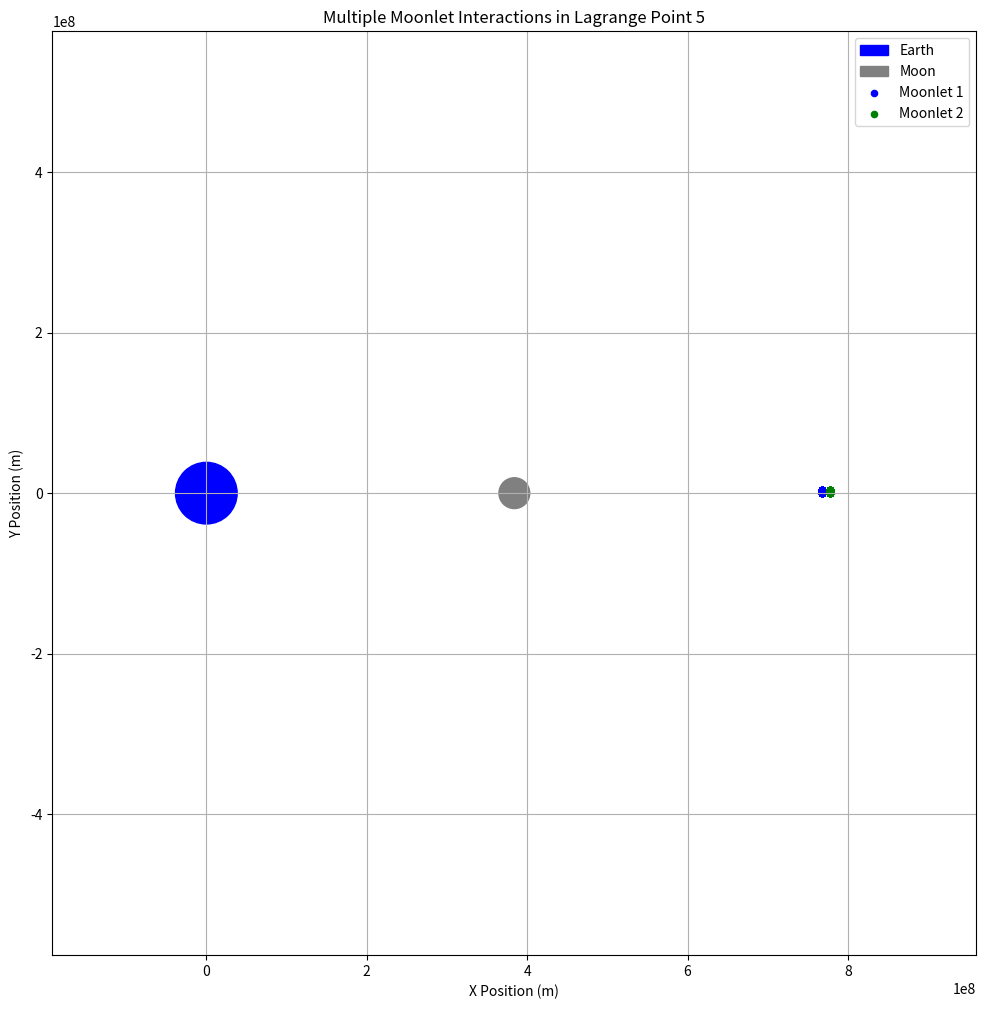

Source code (Python):
import numpy as np
from scipy.integrate import odeint
import matplotlib.pyplot as plt

G = 6.67e-11  # N * m^2 / kg^2
M_earth = 5.97e24  # kg
R_earth_moon = 3.84e8  # meters

def gravitational_force(x, y, M1, M2):
    r = np.sqrt(x ** 2 + y ** 2)
    force_x = -G * M1 * x / r ** 3 - G * M2 * x / r ** 3
    force_y = -G * M1 * y / r ** 3 - G * M2 * y / r ** 3
    return force_x, force_y

def equations_of_motion(state, t, M1, M2, M3, M4):
    x1, y1, vx1, vy1, x2, y2, vx2, vy2 = state
    force_x1, force_y1 = gravitational_force(x1 - x2, y1 - y2, M1, M2)
    force_x2, force_y2 = gravitational_force(x2 - x1, y2 - y1, M3, M4)

    dx1dt = vx1
    dy1dt = vy1
    dvx1dt = (force_x1 / M2) + (force_x2 / M4)
    dvy1dt = (force_y1 / M2) + (force_y2 / M4)

    dx2dt = vx2
    dy2dt = vy2
    dvx2dt = (force_x2 / M4) + (force_x1 / M2)
    dvy2dt = (force_y2 / M4) + (force_y1 / M2)

    return [dx1dt, dy1dt, dvx1dt, dvy1dt, dx2dt, dy2dt, dvx2dt, dvy2dt]

def lagrange_point_l5_location(theta, distance_earth_moon):
    x_l5 = distance_earth_moon * np.cos(theta)
    y_l5 = -distance_earth_moon * np.sin(theta)
    return x_l5, y_l5

def simulate_orbit(moonlet_mass1, moonlet_mass2, initial_distance_earth_moon, time_span, time_step):
    theta_moon = 0  # moon angle
    theta_l5 = np.pi  #l5 angle

    initial_state = [R_earth_moon + initial_distance_earth_moon, 0, 0, 2 * np.pi * R_earth_moon / (27.3 * 24 * 3600),
                     R_earth_moon + initial_distance_earth_moon + 1e7, 0, 0,
                     2 * np.pi * R_earth_moon / (27.3 * 24 * 3600)]  # Initial positions and velocities

    times = np.arange(0, time_span * 365, time_step)  # Time span is in years, convert to days

    moonlet_timeseries = []

    for t in times:
        theta_moon = (2 * np.pi * t) / (27.3 * 24 * 3600)  # Update Moon's angle based on its orbital period
        x_l5, y_l5 = lagrange_point_l5_location(theta_l5, R_earth_moon + initial_distance_earth_moon)

        state = odeint(equations_of_motion, initial_state, [0, time_step],
                       args=(M_earth, moonlet_mass1, M_earth, moonlet_mass2))
        initial_state = state[-1, :]

        x_moon = R_earth_moon * np.cos(theta_moon)
        y_moon = R_earth_moon * np.sin(theta_moon)

        moonlet_positions = [t, x_moon, y_moon, initial_state[0], initial_state[1], initial_state[4], initial_state[5],
                             x_l5, y_l5]
        moonlet_timeseries.append(moonlet_positions)

        theta_l5 += 2 * np.pi * time_step / (
                    27.3 * 24 * 3600)  # Update Lagrange point L5's angle based on Moon's orbital period

    return moonlet_timeseries

moonlet_mass1 = 1e18
moonlet_mass2 = 5e25
initial_distance_earth_moon = 3.84e8
time_span_years = 10
time_step_days = 1

moonlet_timeseries = simulate_orbit(moonlet_mass1, moonlet_mass2, initial_distance_earth_moon, time_span_years,
                                    time_step_days)

time_values = [entry[0] for entry in moonlet_timeseries]
moon_x_values = [entry[1] for entry in moonlet_timeseries]
moon_y_values = [entry[2] for entry in moonlet_timeseries]
moonlet1_x_values = [entry[3] for entry in moonlet_timeseries]
moonlet1_y_values = [entry[4] for entry in moonlet_timeseries]
moonlet2_x_values = [entry[5] for entry in moonlet_timeseries]
moonlet2_y_values = [entry[6] for entry in moonlet_timeseries]
l5_x_values = [entry[7] for entry in moonlet_timeseries]
l5_y_values = [entry[8] for entry in moonlet_timeseries]

fig, ax = plt.subplots(figsize=(12, 12))

earth_circle = plt.Circle((0, 0), 0.1 * R_earth_moon, color='blue', label='Earth')
moon_circle = plt.Circle((R_earth_moon, 0), 0.05 * R_earth_moon, color='gray', label='Moon')
ax.add_patch(earth_circle)
ax.add_patch(moon_circle)

plt.scatter(moonlet1_x_values, moonlet1_y_values, s=20, color='blue', label='Moonlet 1')
plt.scatter(moonlet2_x_values, moonlet2_y_values, s=20, color='green', label='Moonlet 2')

plt.plot(moonlet1_x_values, moonlet1_y_values, linestyle='--', color='blue', alpha=0.5)
plt.plot(moonlet2_x_values, moonlet2_y_values, linestyle='--', color='green', alpha=0.5)
plt.plot(l5_x_values, l5_y_values, color='red', alpha=0.5)

ax.set_xlim(-0.5 * R_earth_moon, 2.5 * R_earth_moon)
ax.set_ylim(-1.5 * R_earth_moon, 1.5 * R_earth_moon)
ax.set_xlabel('X Position (m)')
ax.set_ylabel('Y Position (m)')
ax.set_aspect('equal', 'box')
plt.title("Multiple Moonlet Interactions in Lagrange Point 5")
plt.legend()
plt.grid(True)
plt.show()
